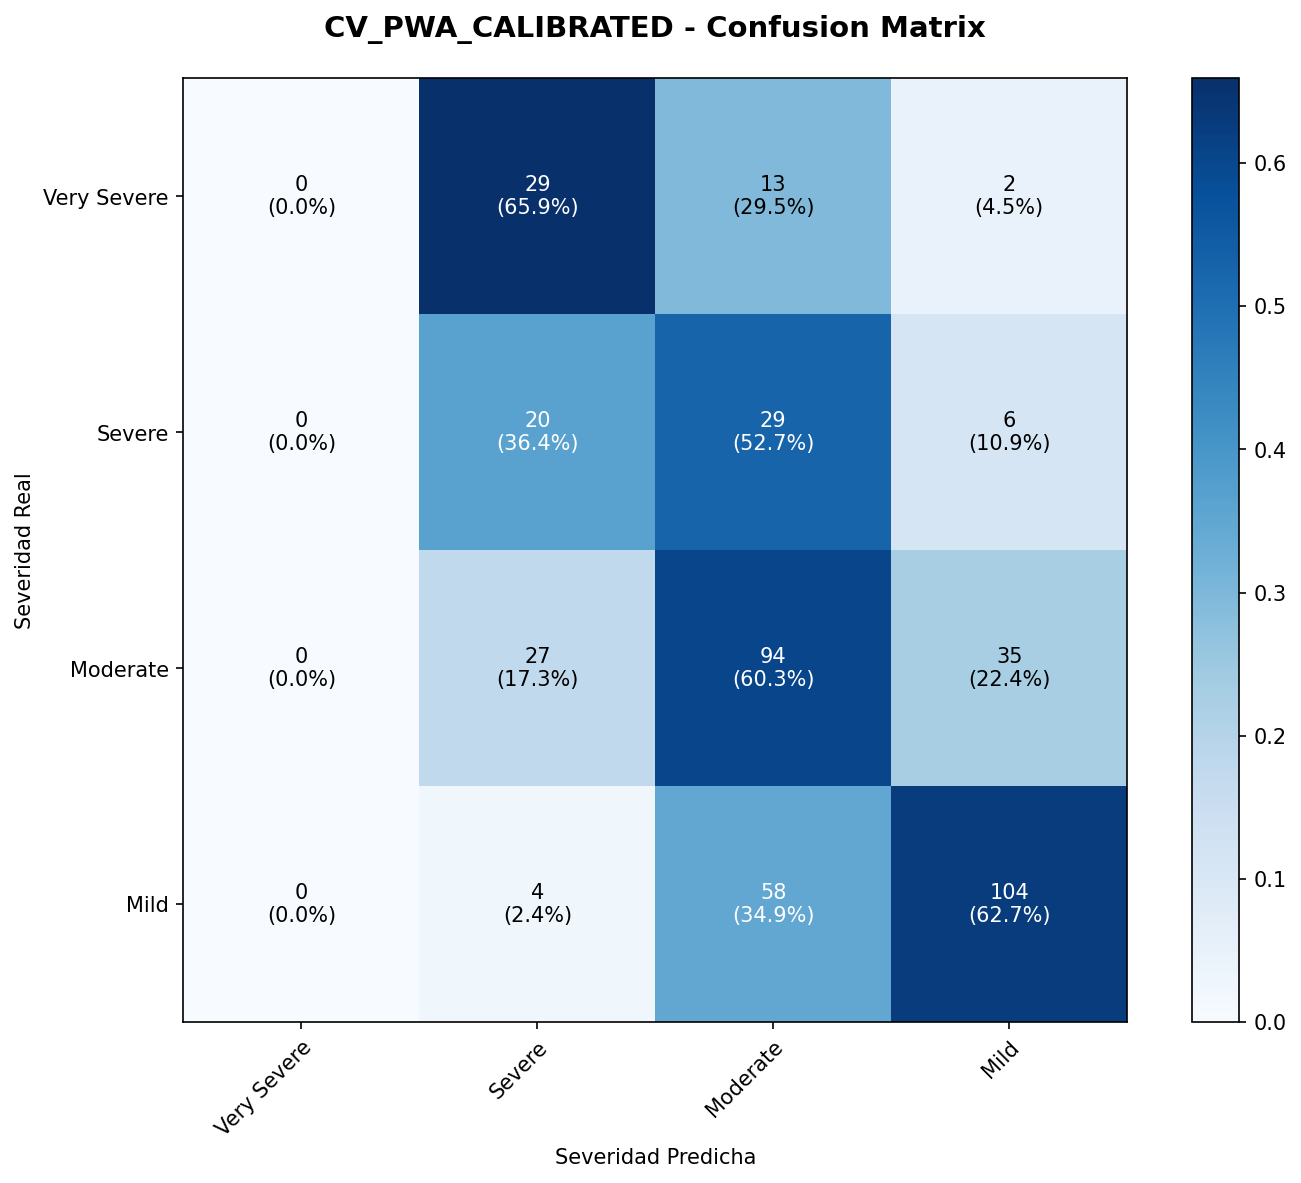

The file beside this chart, header and first rows:
, Very Severe, Severe, Moderate, Mild
Very Severe, 0, 29, 13, 2
Severe, 0, 20, 29, 6
Moderate, 0, 27, 94, 35
Mild, 0, 4, 58, 104
